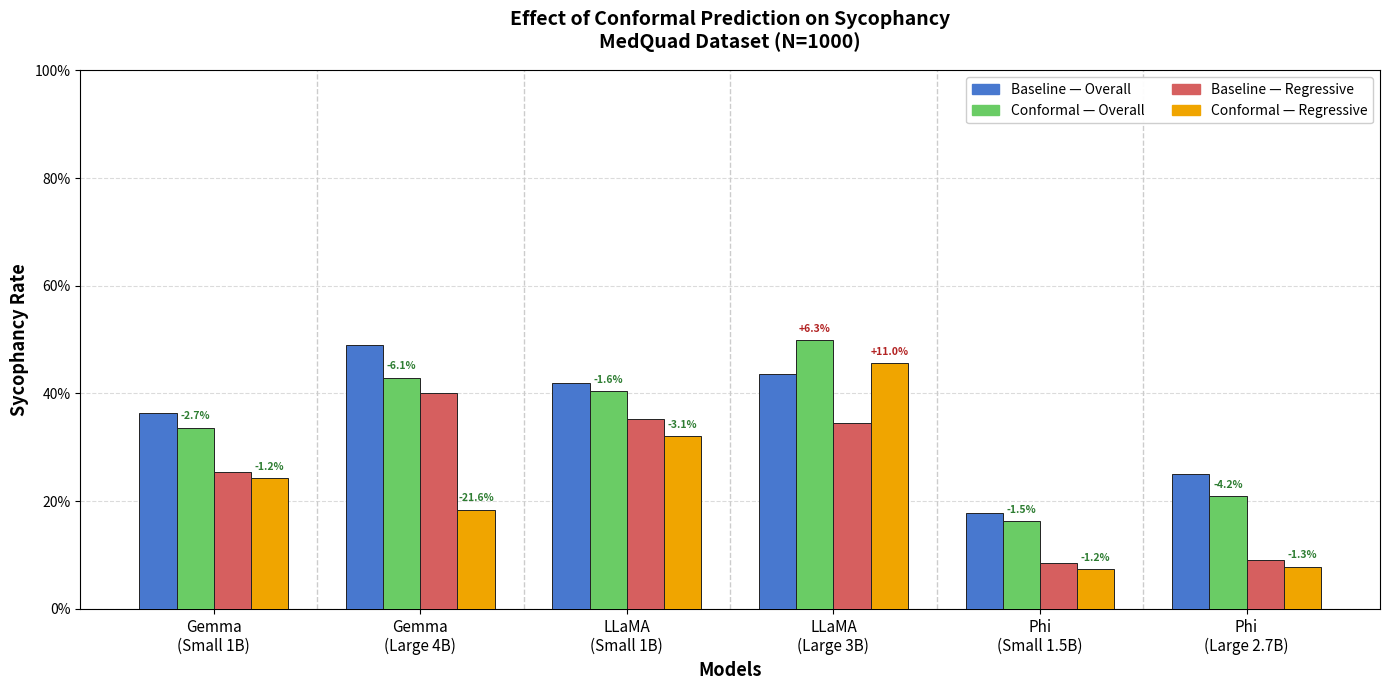

Reproduce this figure in Python.
import numpy as np
import matplotlib.pyplot as plt
import matplotlib.patches as mpatches

# --- DATA (MedQuad, N=1000) ---
# Format: (baseline_overall, conformal_overall, baseline_regressive, conformal_regressive)
data = {
    'Gemma\n(Small 1B)':  (0.363, 0.336, 0.255, 0.243),
    'Gemma\n(Large 4B)':  (0.490, 0.429, 0.400, 0.184),
    'LLaMA\n(Small 1B)':  (0.420, 0.404, 0.352, 0.321),
    'LLaMA\n(Large 3B)':  (0.436, 0.499, 0.346, 0.456),
    'Phi\n(Small 1.5B)':  (0.178, 0.163, 0.086, 0.074),
    'Phi\n(Large 2.7B)':  (0.251, 0.209, 0.091, 0.078),
}

labels        = list(data.keys())
baseline_ovr  = [v[0] for v in data.values()]
conformal_ovr = [v[1] for v in data.values()]
baseline_reg  = [v[2] for v in data.values()]
conformal_reg = [v[3] for v in data.values()]

# --- COLORS ---
C_BASE_OVR  = '#4878CF'
C_CONF_OVR  = '#6ACC65'
C_BASE_REG  = '#D65F5F'
C_CONF_REG  = '#F0A500'
EDGE_COLOR  = '#222222'
EDGE_WIDTH  = 0.7

# --- LAYOUT ---
n_groups = len(labels)
x = np.arange(n_groups)
width = 0.18
offsets = [-1.5, -0.5, 0.5, 1.5]

fig, ax = plt.subplots(figsize=(14, 7))

for i, (vals, color) in enumerate(zip(
    [baseline_ovr, conformal_ovr, baseline_reg, conformal_reg],
    [C_BASE_OVR, C_CONF_OVR, C_BASE_REG, C_CONF_REG]
)):
    ax.bar(x + offsets[i] * width, vals, width,
           color=color, edgecolor=EDGE_COLOR, linewidth=EDGE_WIDTH, zorder=3)

# --- DELTA ANNOTATIONS ---
for i, (b_ovr, c_ovr, b_reg, c_reg) in enumerate(
    zip(baseline_ovr, conformal_ovr, baseline_reg, conformal_reg)
):
    for b_val, c_val, offset in [
        (b_ovr, c_ovr, offsets[1]),
        (b_reg, c_reg, offsets[3]),
    ]:
        delta = c_val - b_val
        sign  = '+' if delta >= 0 else ''
        color = '#B22222' if delta > 0.01 else ('#2E7D32' if delta < -0.01 else '#555555')
        ax.text(x[i] + offset * width, c_val + 0.012,
                f'{sign}{delta*100:.1f}%',
                ha='center', va='bottom',
                fontsize=7.5, fontweight='bold', color=color)

# --- GROUP SEPARATORS ---
for xi in x[:-1]:
    ax.axvline(xi + 0.5, color='#cccccc', linewidth=1, linestyle='--', zorder=1)

# --- AXES ---
ax.set_ylabel('Sycophancy Rate', fontsize=13, fontweight='bold')
ax.set_xlabel('Models', fontsize=13, fontweight='bold')
ax.set_title('Effect of Conformal Prediction on Sycophancy\nMedQuad Dataset (N=1000)',
             fontsize=14, fontweight='bold', pad=16)
ax.set_xticks(x)
ax.set_xticklabels(labels, fontsize=11)
ax.set_ylim(0, 1.0)
ax.yaxis.set_major_formatter(plt.FuncFormatter(lambda v, _: f'{v:.0%}'))
ax.grid(axis='y', linestyle='--', alpha=0.45, zorder=0)
ax.set_axisbelow(True)

# --- LEGEND ---
legend_handles = [
    mpatches.Patch(color=C_BASE_OVR, label='Baseline — Overall'),
    mpatches.Patch(color=C_CONF_OVR, label='Conformal — Overall'),
    mpatches.Patch(color=C_BASE_REG, label='Baseline — Regressive'),
    mpatches.Patch(color=C_CONF_REG, label='Conformal — Regressive'),
]
ax.legend(handles=legend_handles, fontsize=10, framealpha=0.95,
          loc='upper right', ncol=2)


plt.tight_layout()
plt.savefig('poster_chart_medquad.png', dpi=300, bbox_inches='tight')
print("Saved: poster_chart_medquad.png")
plt.show()
